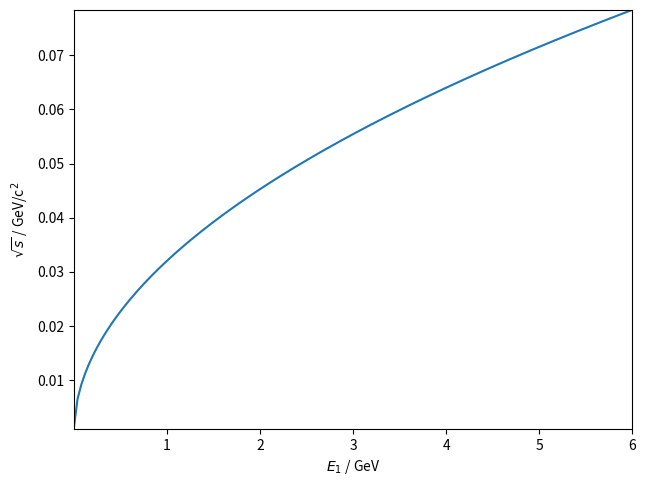

This figure's Python source: (Note: this script raises an exception after producing the figure.)
import numpy as np
import matplotlib.pyplot as plt
import matplotlib as mpl
import scipy.constants as const
from mpl_toolkits.mplot3d import Axes3D

######
# a) #
######
# Load electron mass from scipy constants, then divide by 1000 to convert to GeV/c^2
m_e = const.value('electron mass energy equivalent in MeV') * 1e-3

# Create 200 equidistant points from 511keV to 6GeV
E = np.linspace(511e-6, 6, 150)
# Meshgrid takes the 1D energy points and creates a 2D grid (with a size of 150×150)
E1, E2 = np.meshgrid(E, E)
# In a head-on collision, the invariant mass formula is simple:
M = np.sqrt(2 * m_e**2 + 2 * (E1 * E2 + np.sqrt(E1**2 - m_e**2) * np.sqrt(E2**2 - m_e**2)))


######
# b) #
######
# Plot in 1D for E_2 = 0 (takes just the first row of the grid)
plt.plot(E, M[0])
# You can use some LaTeX commands in labels if you enclose them in $…$
# The string prefix `r` means these are “raw strings”, normally python would interpret
# everything starting with a backslash as a control character, now it does not.
plt.xlabel(r'$E_1$ / GeV')
plt.ylabel(r'$\sqrt{s}$ / GeV/c$^2$')
# Set plot limits
plt.xlim(E[0], E[-1])
plt.ylim(M[0][0], M[0][-1])
# `plt.tight_layout` reorders the graphical elements optimally for smaller margins.
plt.tight_layout(pad=0.5)
# When you export an image, the `dpi` (dots per inch) parameter sets the resolution.
# Most of the time, it is better to save plots as PDF files (vector) and not raster images.
plt.savefig('build/1_2/1d.png', dpi=150)
# Close the plot so nothing of this shows up in the next ones.
plt.close()


######
# c) #
######
# Plot in 3D
fig = mpl.figure.Figure()
ax = Axes3D(fig)
# The stride parameters allow you to skip values if plotting is too slow.
# `cmap` chooses a color map for the z value. Good color maps are viridis, plasma and magma.
ax.plot_surface(E1, E2, M, rstride=1, cstride=1, cmap='viridis')
# Default is a left-handed coordinate system.
ax.invert_yaxis()
ax.set_xlabel(r'$E_1$ / GeV')
ax.set_ylabel(r'$E_2$ / GeV')
ax.set_zlabel(r'$\sqrt{s}$ / GeV/c$^2$')
fig.savefig('build/1_2/3d.png', dpi=150)

# Plot in 2D (optional)
# A 2D color plot is nothing else than an image. There fore we use `imshow` to make one.
# Computer images traditionally have their origin on the upper left, we need to change that.
# `extent` tells matplotlib the size of the image in units of energy for the tick labels.
# Note, 2 * [a, b] == [a, b, a, b]. We do not need a quadratic image, therefore `aspect='auto'`.
plt.imshow(M, origin='lower', extent=2 * (E[0], E[-1]), aspect='auto')
plt.xlabel(r'$E_1$ / GeV')
plt.ylabel(r'$E_2$ / GeV')
plt.colorbar(label=r'$\sqrt{s}$ / GeV/c$^2$')
plt.tight_layout(pad=0.5)
plt.savefig('build/1_2/2d.png', dpi=150)
plt.close()
